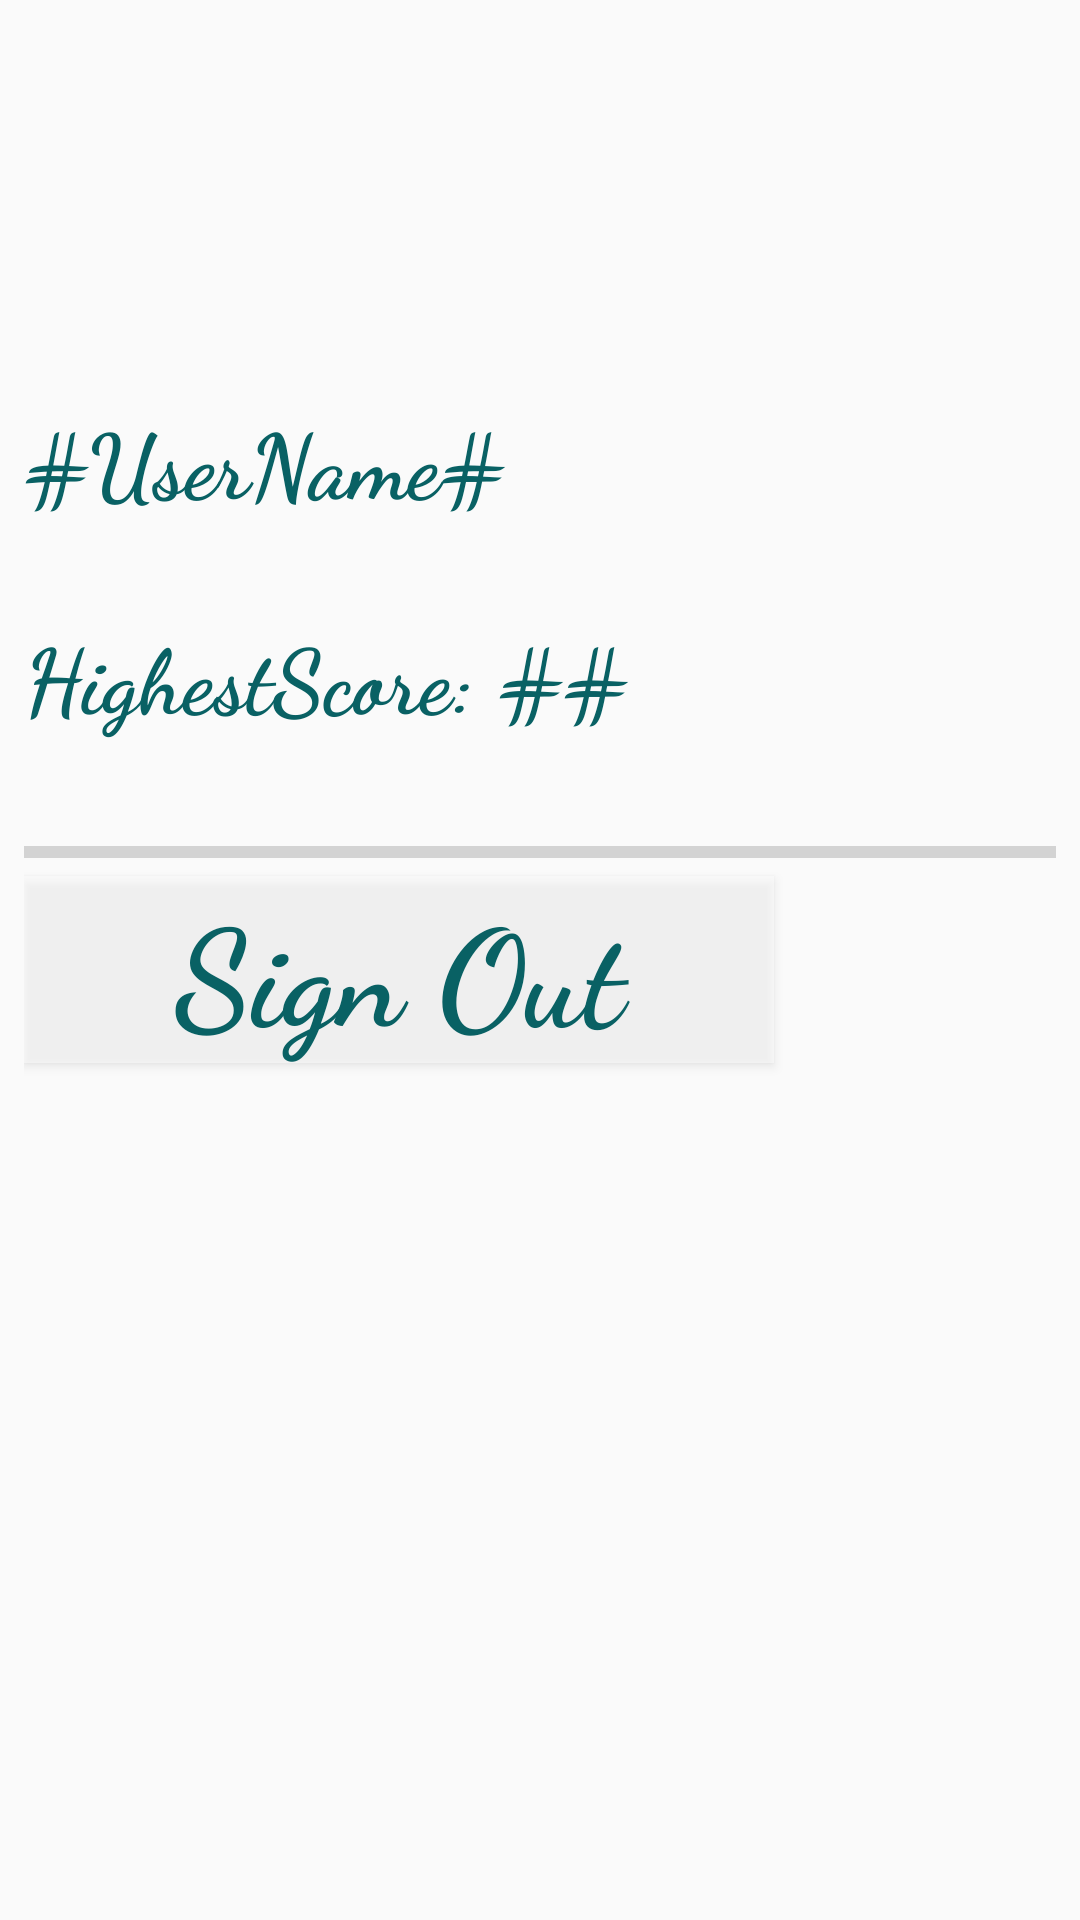

Here is an Android app screen rendered from its layout file. Give the layout XML and the strings, colors and styles it references.
<!-- AndroidManifest.xml: application theme AppTheme -->
<!-- res/layout/activity_pop_up_window.xml -->
<?xml version="1.0" encoding="utf-8"?>
<android.support.constraint.ConstraintLayout xmlns:android="http://schemas.android.com/apk/res/android"
    xmlns:app="http://schemas.android.com/apk/res-auto"
    xmlns:tools="http://schemas.android.com/tools"
    android:layout_width="match_parent"
    android:layout_height="match_parent"
    tools:context=".PopUpWindow"
    android:background="@drawable/background_gradient1">

    <LinearLayout
        android:layout_width="0dp"
        android:layout_height="292dp"
        android:layout_marginStart="8dp"
        android:layout_marginLeft="8dp"
        android:layout_marginTop="100dp"
        android:layout_marginEnd="8dp"
        android:layout_marginRight="8dp"
        android:layout_marginBottom="100dp"
        android:orientation="vertical"
        app:layout_constraintBottom_toBottomOf="parent"
        app:layout_constraintEnd_toEndOf="parent"
        app:layout_constraintHorizontal_bias="0.0"
        app:layout_constraintStart_toStartOf="parent"
        app:layout_constraintTop_toTopOf="parent"
        app:layout_constraintVertical_bias="0.221">

        <TextView
            android:id="@+id/tvUserName"
            android:layout_width="match_parent"
            android:layout_height="wrap_content"
            android:text="#UserName#"
            android:textSize="30sp"
            android:layout_marginBottom="30dp"
            android:fontFamily="cursive"
            android:textAppearance="@style/TextAppearance.AppCompat.Display2"
            android:textColor="#096164"
            android:textStyle="bold"/>

        <TextView
            android:id="@+id/tvHighestScore"
            android:layout_width="match_parent"
            android:layout_height="wrap_content"
            android:text="HighestScore: ##"
            android:textSize="30sp"
            android:layout_marginBottom="30dp"
            android:fontFamily="cursive"
            android:textAppearance="@style/TextAppearance.AppCompat.Display2"
            android:textColor="#096164"
            android:textStyle="bold"/>

        <ProgressBar
            android:id="@+id/progressBarPopMenu"
            style="?android:attr/progressBarStyleHorizontal"
            android:layout_width="match_parent"
            android:layout_height="wrap_content" />

        <Button
            android:id="@+id/btnSignOut"
            android:layout_width="250dp"
            android:layout_height="wrap_content"
            android:text="Sign Out"
            android:background="@android:drawable/screen_background_light_transparent"
            android:fontFamily="cursive"
            android:textAppearance="@style/TextAppearance.AppCompat.Display2"
            android:textColor="#096164"
            android:textStyle="bold"/>
    </LinearLayout>
</android.support.constraint.ConstraintLayout>
<!-- resources referenced by this layout -->
<resources>
  <style name="AppTheme" parent="Theme.AppCompat.Light.DarkActionBar">
          
          <item name="colorPrimary">@color/colorPrimary</item>
          <item name="colorPrimaryDark">#000000</item>
          <item name="colorAccent">@color/colorAccent</item>
  
      </style>
  <!-- not gathered from this repository: default colours our renderer supplied (Android Studio template values) -->
  <color name="colorPrimary">#FF6200EE</color>
  <color name="colorAccent">#FF03DAC5</color>
</resources>
